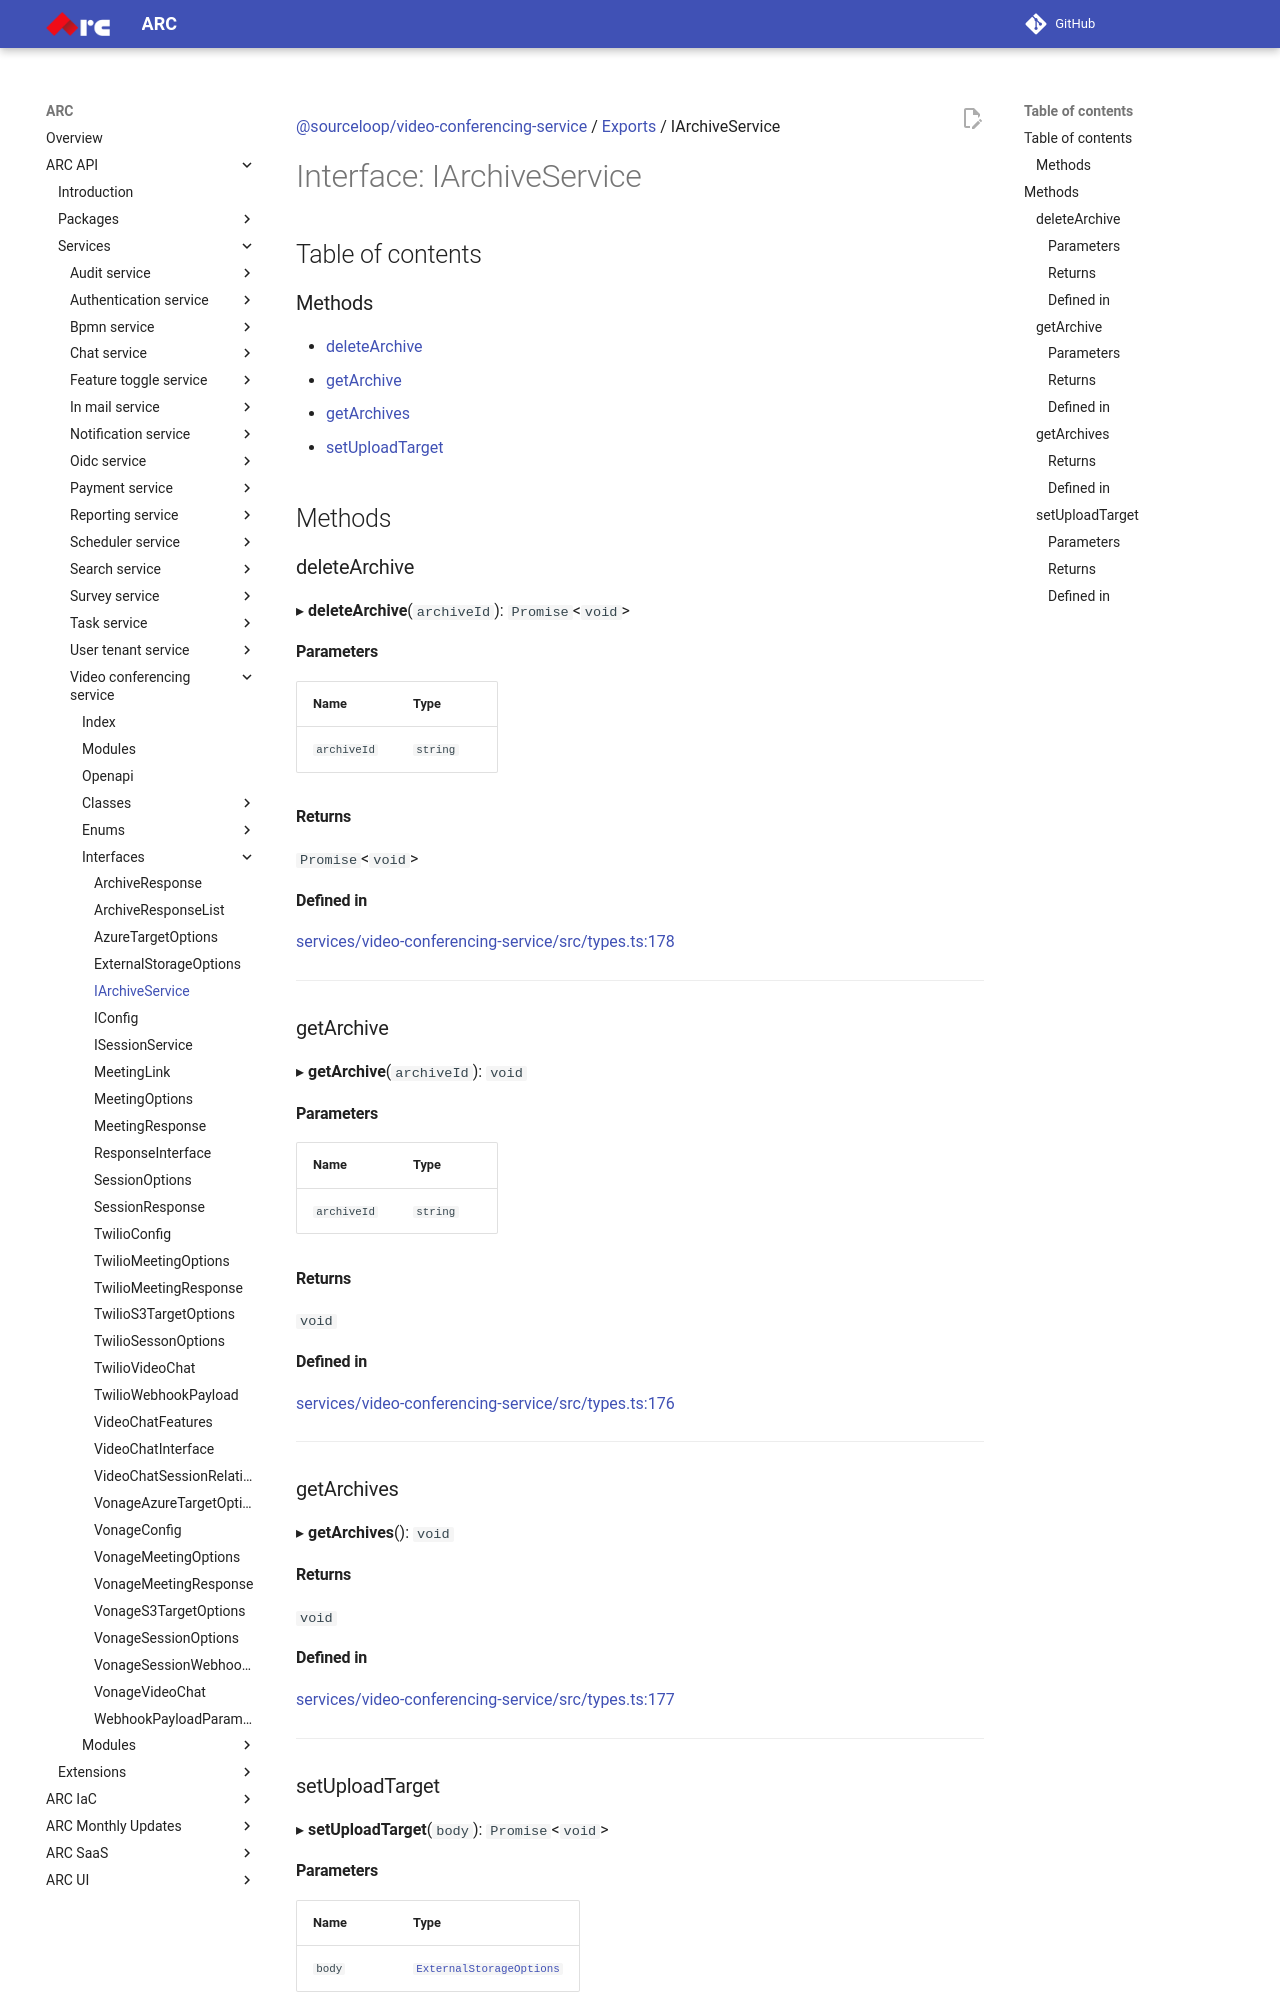

repository: sourcefuse/arc-docs · page: arc-api-docs/services/video-conferencing-service/interfaces/IArchiveService/index.html · generator: mkdocs

[@sourceloop/video-conferencing-service](../README.md) / [Exports](../modules.md) / IArchiveService

# Interface: IArchiveService

## Table of contents

### Methods

- [deleteArchive](IArchiveService.md#deletearchive)
- [getArchive](IArchiveService.md#getarchive)
- [getArchives](IArchiveService.md#getarchives)
- [setUploadTarget](IArchiveService.md#setuploadtarget)

## Methods

### deleteArchive

▸ **deleteArchive**(`archiveId`): `Promise`<`void`\>

#### Parameters

| Name | Type |
| :------ | :------ |
| `archiveId` | `string` |

#### Returns

`Promise`<`void`\>

#### Defined in

[services/video-conferencing-service/src/types.ts:178](https://github.com/sourcefuse/loopback4-microservice-catalog/blob/eb9d4d57/services/video-conferencing-service/src/types.ts#L178)

___

### getArchive

▸ **getArchive**(`archiveId`): `void`

#### Parameters

| Name | Type |
| :------ | :------ |
| `archiveId` | `string` |

#### Returns

`void`

#### Defined in

[services/video-conferencing-service/src/types.ts:176](https://github.com/sourcefuse/loopback4-microservice-catalog/blob/eb9d4d57/services/video-conferencing-service/src/types.ts#L176)

___

### getArchives

▸ **getArchives**(): `void`

#### Returns

`void`

#### Defined in

[services/video-conferencing-service/src/types.ts:177](https://github.com/sourcefuse/loopback4-microservice-catalog/blob/eb9d4d57/services/video-conferencing-service/src/types.ts#L177)

___

### setUploadTarget

▸ **setUploadTarget**(`body`): `Promise`<`void`\>
